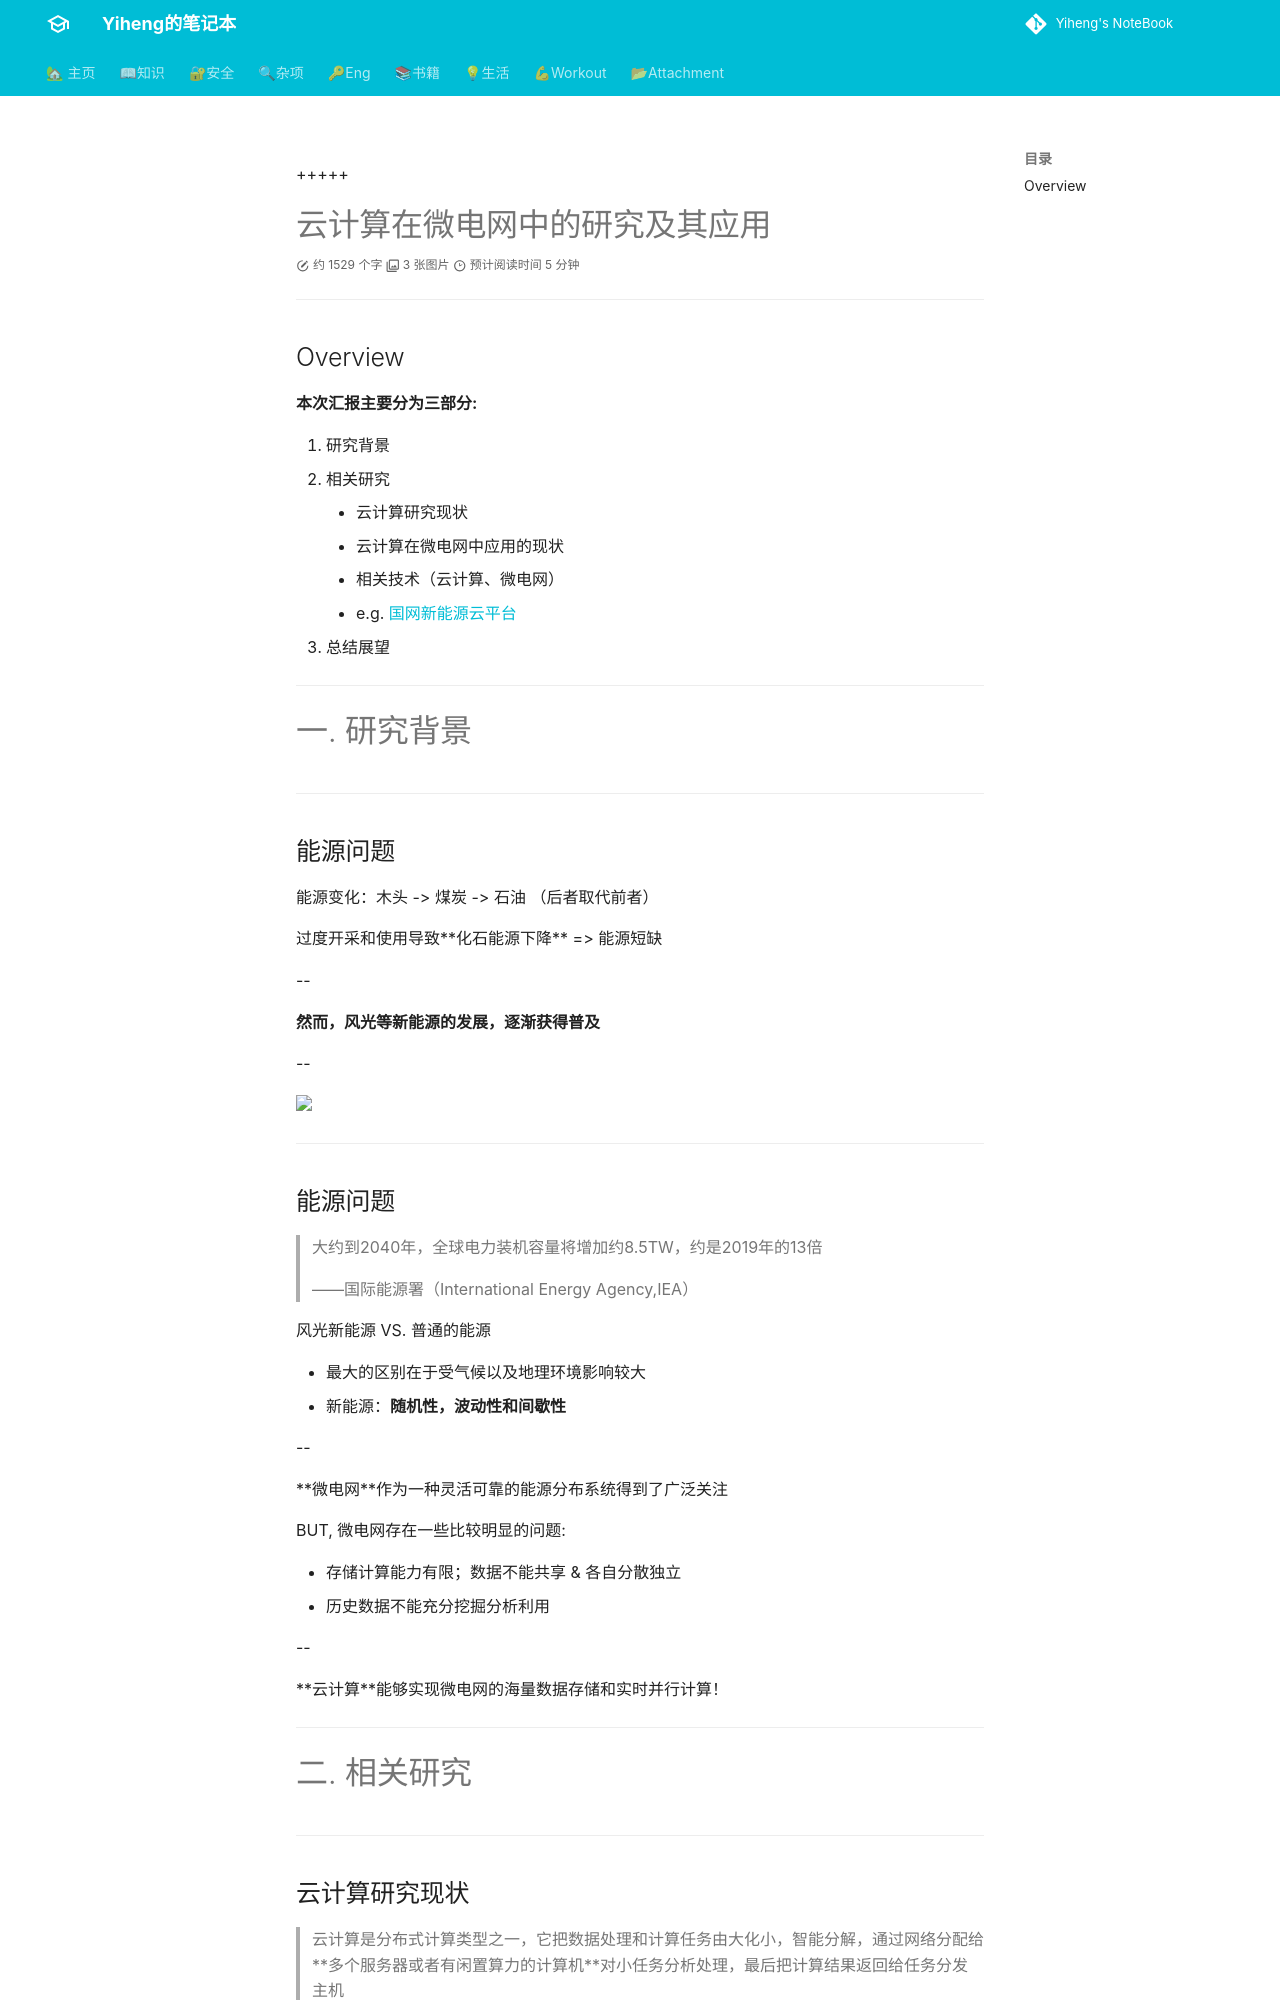

repository: codeheng/codeheng.github.io · page: attachment/ppt/cloud/cloud/index.html · generator: mkdocs

  author:
    name: 硕计231黄一恒
    url: https://codeheng.github.io/home/about/

  departments:
    - name: " 华北电力大学计算机系 "
      url: https://cs.ncepu.edu.cn/
      img: ./img/ncepu-logo.jpg

+++++

# 云计算在微电网中的研究及其应用

----

## Overview
**本次汇报主要分为三部分:**

1. 研究背景
2. 相关研究
      - 云计算研究现状
      - 云计算在微电网中应用的现状
      - 相关技术（云计算、微电网）
      - e.g. [国网新能源云平台](https://sgnec.sgcc.com.cn/)
3. 总结展望

---

# 一. 研究背景

----

## 能源问题
能源变化：木头 -> 煤炭 -> 石油 （后者取代前者）

过度开采和使用导致**化石能源下降**  => 能源短缺

--

**<red>然而，风光等新能源的发展，逐渐获得普及<red>**

--

<img class="float-center" src="./img/光伏.png" >

----

## 能源问题

> 大约到2040年，全球电力装机容量将增加约8.5TW，约是2019年的13倍
>
> ——国际能源署（International Energy Agency,IEA）

风光新能源 VS. 普通的能源

- 最大的区别在于受气候以及地理环境影响较大
- 新能源：**随机性，波动性和间歇性**

--

**微电网**作为一种灵活可靠的能源分布系统得到了广泛关注

BUT, 微电网存在一些比较明显的问题: 

- 存储计算能力有限；数据不能共享 & 各自分散独立
- 历史数据不能充分挖掘分析利用

--

**云计算**能够实现微电网的海量数据存储和实时并行计算！

---

# 二. 相关研究

----
